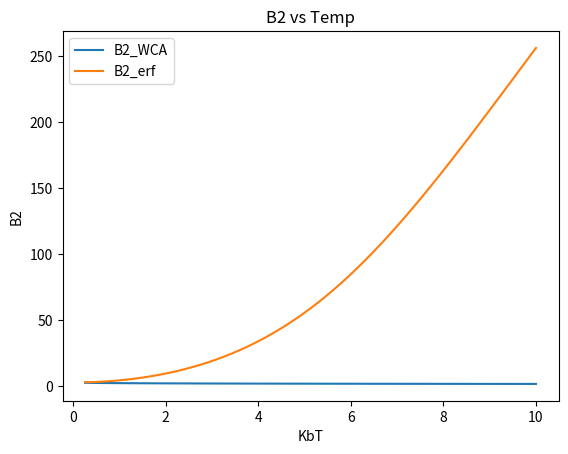
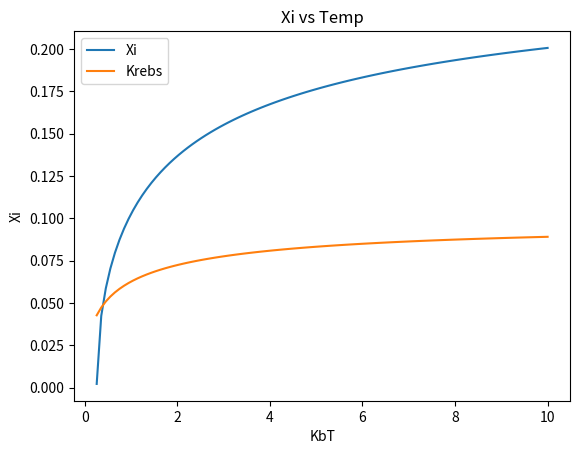

Write the Python code that produced these figures, in order.
#!/usr/bin/python3

#Run this program from the directory it is listed in
#with command ./xi_fromB2.py

from scipy import special
from scipy.special import iv
from scipy.special import erf
import scipy.integrate
from scipy.integrate import quad
import numpy as np
import matplotlib.pyplot as plt
import math

epsilon=1
sigma=1

PI=np.pi
#T=[]
Xi=[]
B2_WCA_list=[]
B2_erf_list=[]

# def alpha(KbT) :
    # return pow(np.sqrt((2.0/(1+np.sqrt(KbT*np.log(2))))), 1.0/3)

# def B2_erf_integrand(r, KbT, pXi) :
    # erf_mayer_function=(1.0/2)*(erf((r-alpha(KbT))/(pXi/np.sqrt(2)))-1)
    # return (-1.0/2)*(4*np.pi)*(erf_mayer_function)*r*r
    
# def B2_erf(T, Xi):
    # return quad(B2_erf_integrand, 0, np.inf, args=(T, Xi))



# def B2_WCA_integrand(r, KbT) :
    # V_WCA=4*(pow(r,-12) - pow(r,-6)) +1
    # WCA_mayer_function=np.exp(-V_WCA/KbT)-1
    # return (-1.0/2)*4*np.pi*WCA_mayer_function*r*r

# def B2_wca(T):
    # upper_limit=sigma*pow(2,1.0/6)
    # return quad(B2_WCA_integrand, 0, upper_limit, args=(KbT))  #integrate from 0 to less than 2R
    
    

def B2_erf_numerical(Xi,T) :
    alpha=pow(np.sqrt((2/(1+np.sqrt(T*np.log(2))))), 1.0/3)
    r = np.linspace(0, 10*alpha, 10000)
    #f=(0.5)*(erf((r-alpha)/(Xi))-1)
    f=(0.5)*(erf((r-alpha)/(Xi/np.sqrt(2)))-1)   #fixed sqrt(2)
    return -0.5*(4*np.pi*r**2*r[1]*f).sum()
#B2_erf_numerical = np.vectorize(B2_erf_numerical)

    
rmax = 2.0**(1/6)

def Vwca(r):
    return 4*((1/r)**12-(1/r)**6) +  1
    
def f_wca(r, T):
    return np.exp(-Vwca(r)/T) - 1

def B2_wca(T):
    r = np.linspace(0, rmax, 10000)
    f = f_wca(r, T)
    f[0] = 1
    return -0.5*(4*np.pi*r**2*r[1]*f).sum()    

def find_Xi(T):
    #B2wca = B2_wca(KbT)[0]
    B2wca = B2_wca(KbT)
    xi_lo = 0
    xi_hi = 1
    while xi_hi - xi_lo > 0.000001:
        xi_mid = 0.5*(xi_hi + xi_lo)
        #if B2_erf(T, xi_mid)[0] > B2wca:
        if B2_erf_numerical(xi_mid, T) > B2wca:
            xi_hi = xi_mid
        else:
            xi_lo = xi_mid
    return xi_mid

T = np.linspace(0.2575, 10, 100)

for KbT in T:

    #B2_WCA_at_T = B2_wca(KbT)[0]
    B2_WCA_at_T = B2_wca(KbT)
    
    Xi_at_T = find_Xi(KbT)
                    
    #print "B2_diff=", B2_diff, "Xi_at_T=", Xi_at_T, "KbT=", KbT
    Xi.append(Xi_at_T)
    #B2_erf_list.append(B2_erf(KbT, Xi_at_T)[0])
    B2_erf_list.append(B2_erf_numerical(KbT, Xi_at_T))
    B2_WCA_list.append(B2_WCA_at_T)
    print(KbT, Xi_at_T)
   
#Plot B2_WCA vs T
plt.plot(T, B2_WCA_list, label = 'B2_WCA')
plt.plot(T, B2_erf_list, label = 'B2_erf')
plt.xlabel('KbT')
plt.ylabel('B2')
plt.title('B2 vs Temp')
plt.legend()

plt.figure()

alpha=np.cbrt(np.sqrt((2/(1+np.sqrt(T*np.log(2))))))
Xi_old = alpha/(6*np.sqrt(np.pi)*(np.sqrt(np.log(2)/T) + np.log(2)))

##Plot xi
plt.plot(T, Xi, label = 'Xi')
plt.plot(T, Xi_old, label='Krebs')
#plt.plot(T, (0.09**2*(T-0.2575))**(1/2), label='crazy fit')
plt.xlabel('KbT')
plt.ylabel('Xi')
plt.title('Xi vs Temp')
plt.legend()

plt.show()


# #-----CHECK--------------------
# T_ch=[]
# B2_WCA_ch=[]
# B2_erf_ch=[]

# pXi=0.171
# for KbT in np.arange(0.05, 300, 0.15):
    # B2_erf_at_T=quad(B2_erf_integrand, 0, np.inf, args=(KbT, pXi))
    # B2_WCA_at_T=quad(B2_WCA_integrand, 0, 2/1.781797435, args=(KbT))
    # B2_erf_ch.append(B2_erf_at_T[0])
    # B2_WCA_ch.append(B2_WCA_at_T[0])
    # T_ch.append(KbT)
    
# #plot B2 vs T
# # plt.plot(T_ch, B2_WCA_ch, label = 'B2_WCA_ch')
# # plt.plot(T_ch, B2_erf_ch, label = 'B2_erf_ch')
# plt.plot(T_ch, np.array(B2_erf_ch)-np.array(B2_WCA_ch), label = 'B2_WCA_ch')
# plt.axhline(0)
# plt.xlabel('KbT')
# plt.ylabel('B2')
# plt.title('B2 vs T at Xi=%g' % (pXi))
# plt.legend()

# plt.show()
